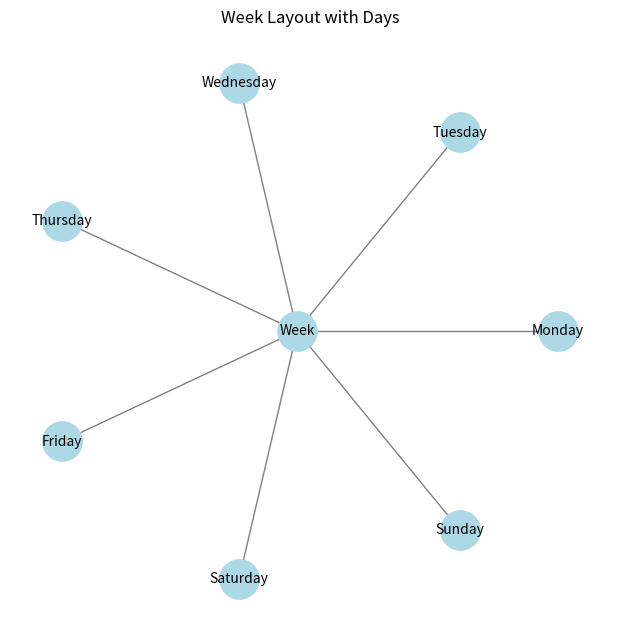

This chart was generated by the following Python code:
import matplotlib.pyplot as plt
import networkx as nx
import numpy as np

# Create a directed graph
G = nx.DiGraph()

# Define the central node and the days of the week
G.add_node("Week")
days = ["Monday", "Tuesday", "Wednesday", "Thursday", "Friday", "Saturday", "Sunday"]

# Add edges from the central "Week" node to each day
for day in days:
    G.add_node(day)
    G.add_edge("Week", day)

# Define positions for each day around the central "Week" node in a circular layout
pos = {"Week": (0.5, 0.5)}
angle_step = 2 * np.pi / len(days)  # Calculate the angle step to place nodes in a circular layout
radius = 0.3  # Radius for positioning the days around the center

# Position each day in a circular layout around the "Week" node
for i, day in enumerate(days):
    angle = i * angle_step
    pos[day] = (0.5 + radius * np.cos(angle), 0.5 + radius * np.sin(angle))

# Draw the graph
plt.figure(figsize=(6, 6))
nx.draw(G, pos, with_labels=True, node_size=800, node_color="lightblue", edge_color="gray", arrows=False, font_size=10)

# Display the plot
plt.title("Week Layout with Days")
plt.show()
